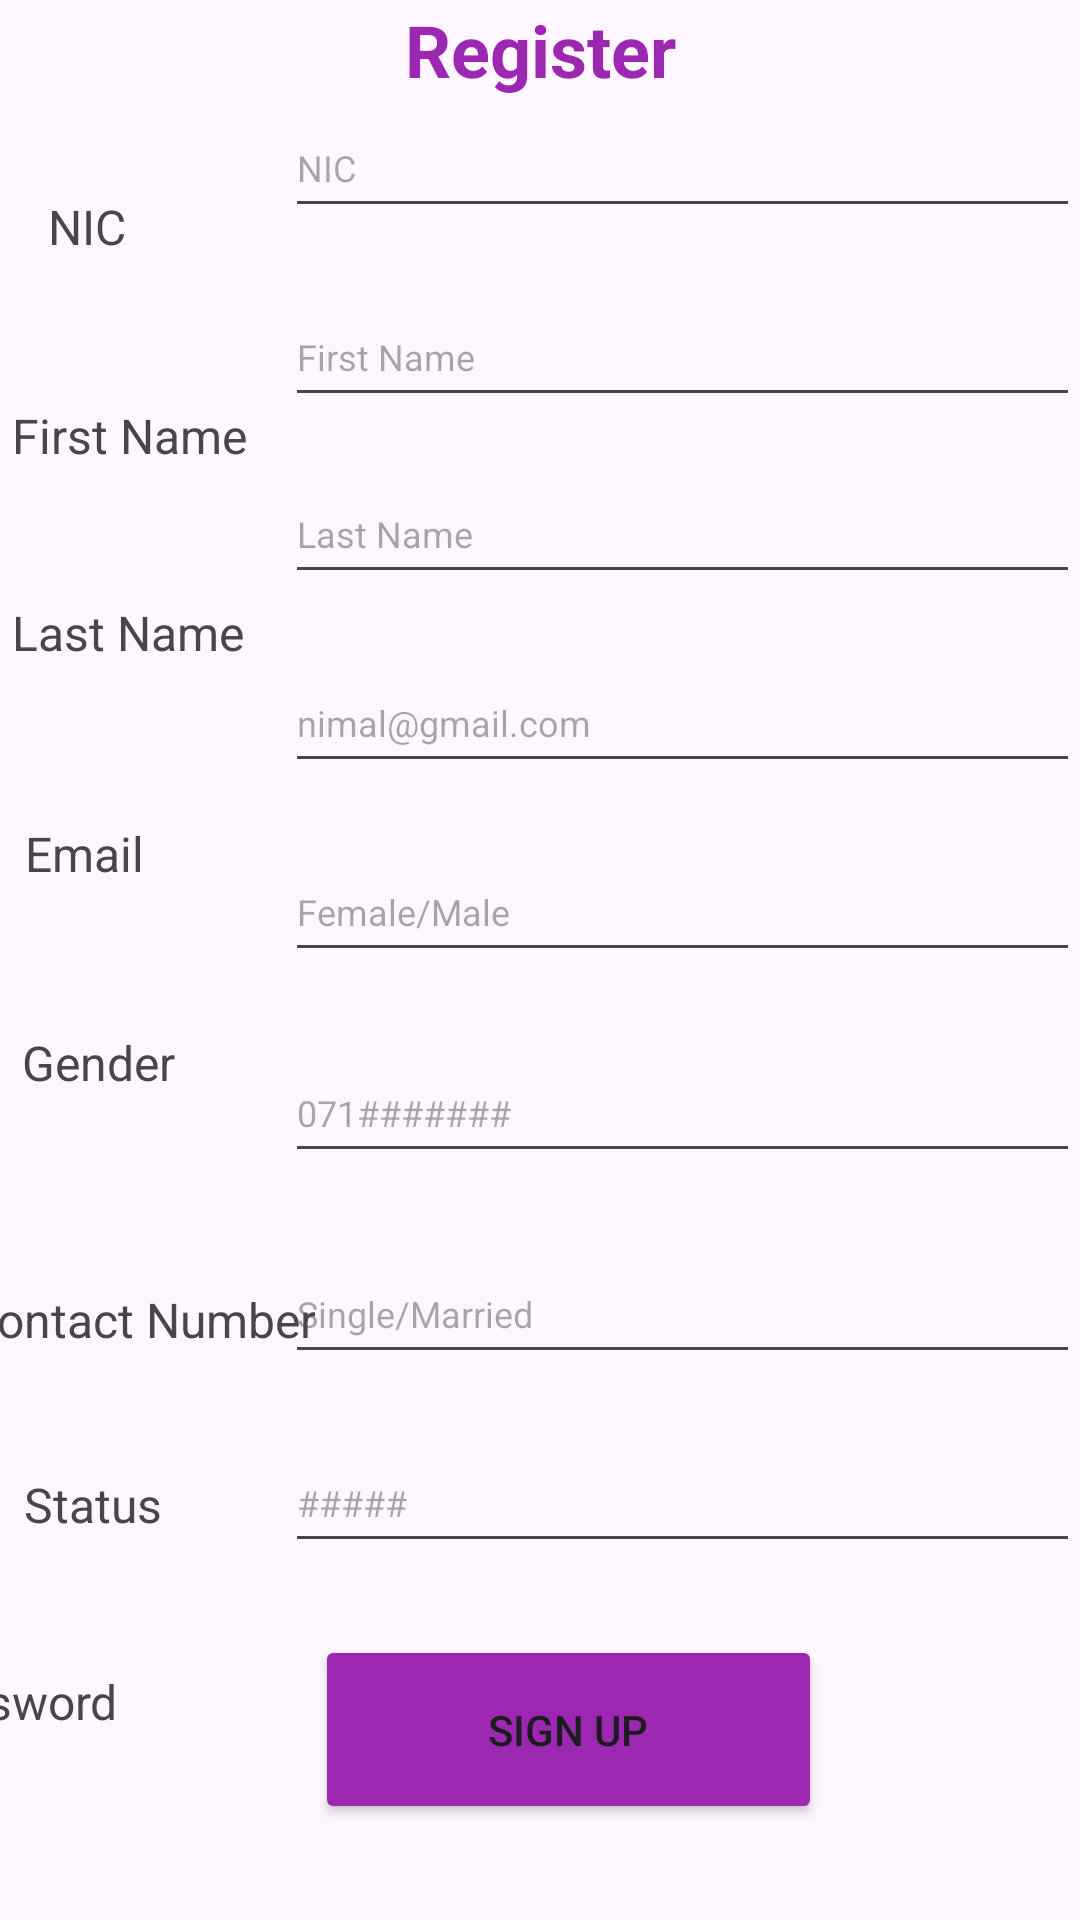

Produce the Android XML layout that renders to this screen, including the resource entries it uses.
<!-- AndroidManifest.xml: application theme Theme.Ead -->
<!-- res/layout/activity_signup_page.xml -->
<?xml version="1.0" encoding="utf-8"?>
<androidx.constraintlayout.widget.ConstraintLayout xmlns:android="http://schemas.android.com/apk/res/android"
    xmlns:app="http://schemas.android.com/apk/res-auto"
    xmlns:tools="http://schemas.android.com/tools"
    android:layout_width="match_parent"
    android:layout_height="match_parent"
    tools:context=".signup_page">

    <com.google.android.material.textfield.TextInputEditText
        android:id="@+id/status_profile"
        android:layout_width="265dp"
        android:layout_height="43dp"
        android:layout_marginBottom="20dp"
        android:hint="Single/Married"
        android:textSize="12sp"
        app:layout_constraintBottom_toTopOf="@+id/password_profile"
        app:layout_constraintEnd_toEndOf="parent" />

    <com.google.android.material.textfield.TextInputEditText
        android:id="@+id/password_profile"
        android:layout_width="265dp"
        android:layout_height="43dp"
        android:layout_marginBottom="24dp"
        android:hint="#####"
        android:textSize="12sp"
        app:layout_constraintBottom_toTopOf="@+id/register_btn"
        app:layout_constraintEnd_toEndOf="parent" />

    <com.google.android.material.textfield.TextInputEditText
        android:id="@+id/number_profile"
        android:layout_width="265dp"
        android:layout_height="43dp"
        android:layout_marginBottom="24dp"
        android:hint="071#######"
        android:textSize="12sp"
        app:layout_constraintBottom_toTopOf="@+id/status_profile"
        app:layout_constraintEnd_toEndOf="parent" />

    <com.google.android.material.textfield.TextInputEditText
        android:id="@+id/email_profile"
        android:layout_width="265dp"
        android:layout_height="43dp"
        android:layout_marginBottom="20dp"
        android:hint="nimal@gmail.com"
        android:textSize="12sp"
        app:layout_constraintBottom_toTopOf="@+id/gender_profile"
        app:layout_constraintEnd_toEndOf="parent" />

    <com.google.android.material.textfield.TextInputEditText
        android:id="@+id/gender_profile"
        android:layout_width="265dp"
        android:layout_height="43dp"
        android:layout_marginBottom="24dp"
        android:hint="Female/Male"
        android:textSize="12sp"
        app:layout_constraintBottom_toTopOf="@+id/number_profile"
        app:layout_constraintEnd_toEndOf="parent" />

    <com.google.android.material.textfield.TextInputEditText
        android:id="@+id/nic_profile"
        android:layout_width="265dp"
        android:layout_height="43dp"
        android:layout_marginBottom="20dp"
        android:hint="NIC"
        android:textSize="12sp"
        app:layout_constraintBottom_toTopOf="@+id/firstname_profile"
        app:layout_constraintEnd_toEndOf="parent"
        app:layout_constraintHorizontal_bias="1.0"
        app:layout_constraintStart_toEndOf="@+id/textView8" />

    <TextView
        android:id="@+id/textView2"
        android:layout_width="wrap_content"
        android:layout_height="wrap_content"
        android:text="Register"
        android:textColor="#9C27B0"
        android:textSize="24sp"
        android:textStyle="bold"
        app:layout_constraintBottom_toTopOf="@+id/nic_profile"
        app:layout_constraintEnd_toEndOf="parent"
        app:layout_constraintStart_toStartOf="parent"
        app:layout_constraintTop_toTopOf="parent" />

    <Button
        android:id="@+id/register_btn"
        android:layout_width="169dp"
        android:layout_height="63dp"
        android:layout_marginBottom="32dp"
        android:text="Sign Up"
        app:backgroundTint="#9C27B0"
        app:layout_constraintBottom_toBottomOf="parent"
        app:layout_constraintEnd_toEndOf="parent"
        app:layout_constraintHorizontal_bias="0.549"
        app:layout_constraintStart_toStartOf="parent" />

    <TextView
        android:id="@+id/textView8"
        android:layout_width="wrap_content"
        android:layout_height="wrap_content"
        android:layout_marginStart="16dp"
        android:layout_marginTop="32dp"
        android:text="NIC"
        android:textSize="16sp"
        app:layout_constraintStart_toStartOf="parent"
        app:layout_constraintTop_toBottomOf="@+id/textView2" />

    <TextView
        android:id="@+id/textView9"
        android:layout_width="wrap_content"
        android:layout_height="wrap_content"
        android:layout_marginTop="48dp"
        android:text="First Name"
        android:textSize="16sp"
        app:layout_constraintEnd_toStartOf="@+id/firstname_profile"
        app:layout_constraintHorizontal_bias="0.235"
        app:layout_constraintStart_toStartOf="parent"
        app:layout_constraintTop_toBottomOf="@+id/textView8" />

    <TextView
        android:id="@+id/textView14"
        android:layout_width="wrap_content"
        android:layout_height="wrap_content"
        android:layout_marginTop="44dp"
        android:text="Last Name"
        android:textSize="16sp"
        app:layout_constraintEnd_toStartOf="@+id/lastname_profile"
        app:layout_constraintHorizontal_bias="0.235"
        app:layout_constraintStart_toStartOf="parent"
        app:layout_constraintTop_toBottomOf="@+id/textView9" />

    <TextView
        android:id="@+id/textView15"
        android:layout_width="wrap_content"
        android:layout_height="wrap_content"
        android:layout_marginTop="52dp"
        android:text="Email"
        android:textSize="16sp"
        app:layout_constraintEnd_toStartOf="@+id/email_profile"
        app:layout_constraintHorizontal_bias="0.15"
        app:layout_constraintStart_toStartOf="parent"
        app:layout_constraintTop_toBottomOf="@+id/textView14" />

    <TextView
        android:id="@+id/textView16"
        android:layout_width="wrap_content"
        android:layout_height="wrap_content"
        android:layout_marginTop="48dp"
        android:text="Gender"
        android:textSize="16sp"
        app:layout_constraintEnd_toStartOf="@+id/gender_profile"
        app:layout_constraintHorizontal_bias="0.168"
        app:layout_constraintStart_toStartOf="parent"
        app:layout_constraintTop_toBottomOf="@+id/textView15" />

    <com.google.android.material.textfield.TextInputEditText
        android:id="@+id/lastname_profile"
        android:layout_width="265dp"
        android:layout_height="43dp"
        android:layout_marginBottom="20dp"
        android:hint="Last Name"
        android:textSize="12sp"
        app:layout_constraintBottom_toTopOf="@+id/email_profile"
        app:layout_constraintEnd_toEndOf="parent" />

    <com.google.android.material.textfield.TextInputEditText
        android:id="@+id/firstname_profile"
        android:layout_width="265dp"
        android:layout_height="43dp"
        android:layout_marginBottom="16dp"
        android:hint="First Name"
        android:textSize="12sp"
        app:layout_constraintBottom_toTopOf="@+id/lastname_profile"
        app:layout_constraintEnd_toEndOf="parent" />

    <TextView
        android:id="@+id/textView17"
        android:layout_width="wrap_content"
        android:layout_height="wrap_content"
        android:layout_marginTop="64dp"
        android:text="Contact Number"
        android:textSize="16sp"
        app:layout_constraintEnd_toStartOf="@+id/number_profile"
        app:layout_constraintHorizontal_bias="0.551"
        app:layout_constraintStart_toStartOf="parent"
        app:layout_constraintTop_toBottomOf="@+id/textView16" />

    <TextView
        android:id="@+id/textView18"
        android:layout_width="wrap_content"
        android:layout_height="wrap_content"
        android:layout_marginTop="40dp"
        android:text="Status"
        android:textSize="16sp"
        app:layout_constraintEnd_toStartOf="@+id/status_profile"
        app:layout_constraintHorizontal_bias="0.16"
        app:layout_constraintStart_toStartOf="parent"
        app:layout_constraintTop_toBottomOf="@+id/textView17" />

    <TextView
        android:id="@+id/textView22"
        android:layout_width="wrap_content"
        android:layout_height="wrap_content"
        android:layout_marginTop="44dp"
        android:layout_marginEnd="56dp"
        android:text="Password"
        android:textSize="16sp"
        app:layout_constraintEnd_toStartOf="@+id/password_profile"
        app:layout_constraintTop_toBottomOf="@+id/textView18" />

</androidx.constraintlayout.widget.ConstraintLayout>
<!-- resources referenced by this layout -->
<resources>
  <style name="Theme.Ead" parent="Base.Theme.Ead" />
  <style name="Base.Theme.Ead" parent="Theme.Material3.DayNight.NoActionBar">
          
          
      </style>
</resources>
